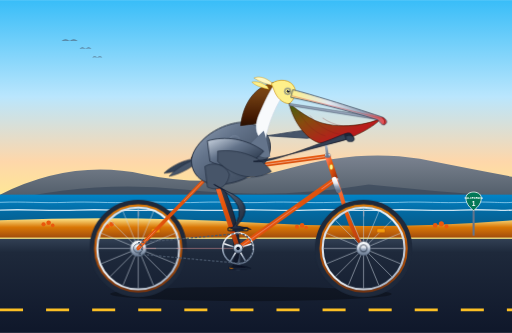
t = 0.00 s
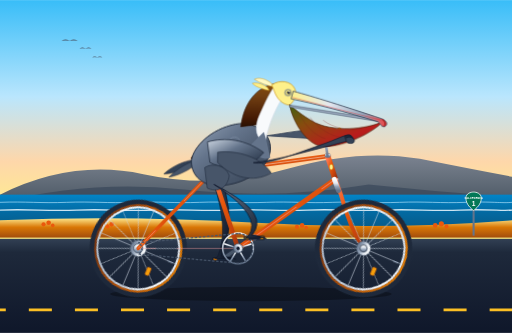
t = 0.22 s
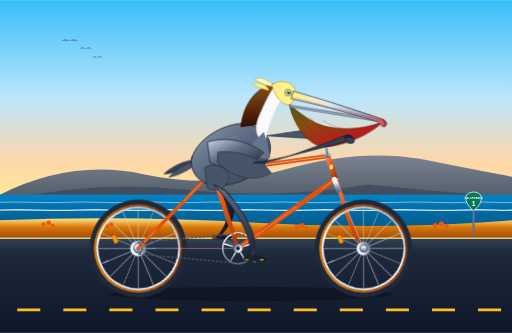
t = 0.48 s
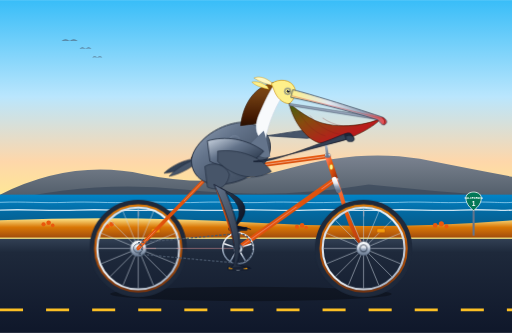
t = 0.70 s
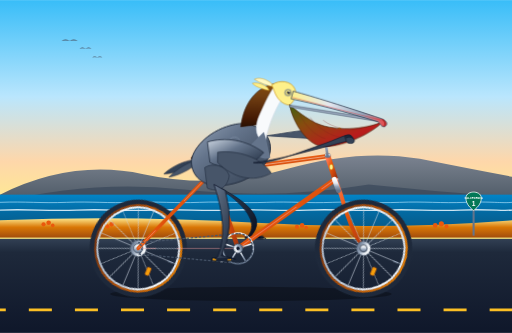
t = 0.92 s
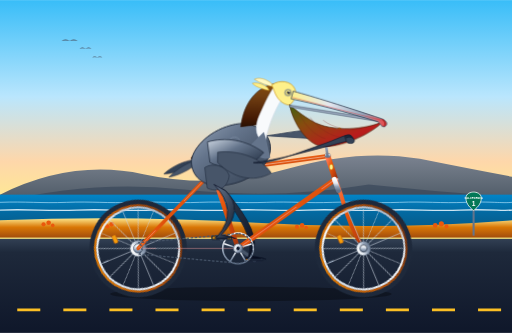
t = 1.18 s

The animated SVG that drew these frames (rendered in a browser with its animation timeline set to each time). Animation: 9 SMIL elements (animate=2,animateTransform=7), 5 CSS @keyframes rules; one cycle of 1.40 s, repeats indefinitely.

<svg xmlns="http://www.w3.org/2000/svg" viewBox="0 0 1000 650" width="100%" height="100%">
  <defs>
    <!-- Sky & Atmosphere Gradients -->
    <linearGradient id="skyGrad" x1="0" y1="0" x2="0" y2="1">
      <stop offset="0%" stop-color="#38bdf8"/>
      <stop offset="45%" stop-color="#bae6fd"/>
      <stop offset="75%" stop-color="#fed7aa"/>
      <stop offset="100%" stop-color="#fef08a"/>
    </linearGradient>

    <linearGradient id="oceanGrad" x1="0" y1="0" x2="0" y2="1">
      <stop offset="0%" stop-color="#0284c7"/>
      <stop offset="50%" stop-color="#0369a1"/>
      <stop offset="100%" stop-color="#075985"/>
    </linearGradient>

    <linearGradient id="mountainGrad" x1="0" y1="0" x2="0" y2="1">
      <stop offset="0%" stop-color="#64748b" stop-opacity="0.85"/>
      <stop offset="100%" stop-color="#334155" stop-opacity="0.95"/>
    </linearGradient>

    <linearGradient id="sandGrad" x1="0" y1="0" x2="0" y2="1">
      <stop offset="0%" stop-color="#fde68a"/>
      <stop offset="40%" stop-color="#d97706"/>
      <stop offset="100%" stop-color="#92400e"/>
    </linearGradient>

    <linearGradient id="asphaltGrad" x1="0" y1="0" x2="0" y2="1">
      <stop offset="0%" stop-color="#334155"/>
      <stop offset="15%" stop-color="#1e293b"/>
      <stop offset="100%" stop-color="#0f172a"/>
    </linearGradient>

    <!-- Bicycle Gradients -->
    <linearGradient id="frameGrad" x1="0" y1="0" x2="1" y2="1">
      <stop offset="0%" stop-color="#ff7a59"/>
      <stop offset="40%" stop-color="#ea580c"/>
      <stop offset="80%" stop-color="#c2410c"/>
      <stop offset="100%" stop-color="#9a3412"/>
    </linearGradient>

    <linearGradient id="chromeGrad" x1="0" y1="0" x2="0" y2="1">
      <stop offset="0%" stop-color="#ffffff"/>
      <stop offset="35%" stop-color="#e2e8f0"/>
      <stop offset="65%" stop-color="#94a3b8"/>
      <stop offset="100%" stop-color="#64748b"/>
    </linearGradient>

    <linearGradient id="rimGrad" x1="0" y1="0" x2="1" y2="1">
      <stop offset="0%" stop-color="#cbd5e1"/>
      <stop offset="50%" stop-color="#f8fafc"/>
      <stop offset="100%" stop-color="#94a3b8"/>
    </linearGradient>

    <linearGradient id="gumwallGrad" x1="0" y1="0" x2="0" y2="1">
      <stop offset="0%" stop-color="#d97706"/>
      <stop offset="50%" stop-color="#b45309"/>
      <stop offset="100%" stop-color="#78350f"/>
    </linearGradient>

    <linearGradient id="leatherGrad" x1="0" y1="0" x2="1" y2="1">
      <stop offset="0%" stop-color="#a16207"/>
      <stop offset="50%" stop-color="#78350f"/>
      <stop offset="100%" stop-color="#451a03"/>
    </linearGradient>

    <!-- Pelican Anatomy Gradients -->
    <linearGradient id="pelicanTorsoGrad" x1="0" y1="0" x2="1" y2="1">
      <stop offset="0%" stop-color="#94a3b8"/>
      <stop offset="35%" stop-color="#64748b"/>
      <stop offset="70%" stop-color="#475569"/>
      <stop offset="100%" stop-color="#334155"/>
    </linearGradient>

    <linearGradient id="chestnutNeckGrad" x1="0" y1="0" x2="0" y2="1">
      <stop offset="0%" stop-color="#854d0e"/>
      <stop offset="30%" stop-color="#713f12"/>
      <stop offset="80%" stop-color="#451a03"/>
      <stop offset="100%" stop-color="#291002"/>
    </linearGradient>

    <linearGradient id="billMaxillaGrad" x1="0" y1="0" x2="1" y2="0">
      <stop offset="0%" stop-color="#fef08a"/>
      <stop offset="40%" stop-color="#e2e8f0"/>
      <stop offset="75%" stop-color="#94a3b8"/>
      <stop offset="100%" stop-color="#ef4444"/>
    </linearGradient>

    <linearGradient id="gularPouchGrad" x1="0" y1="0" x2="1" y2="1">
      <stop offset="0%" stop-color="#3f6212"/>
      <stop offset="30%" stop-color="#854d0e"/>
      <stop offset="70%" stop-color="#b91c1c"/>
      <stop offset="100%" stop-color="#991b1b"/>
    </linearGradient>

    <linearGradient id="pelicanLegGrad" x1="0" y1="0" x2="1" y2="1">
      <stop offset="0%" stop-color="#64748b"/>
      <stop offset="40%" stop-color="#475569"/>
      <stop offset="85%" stop-color="#1e293b"/>
      <stop offset="100%" stop-color="#0f172a"/>
    </linearGradient>

    <linearGradient id="farLegGrad" x1="0" y1="0" x2="1" y2="1">
      <stop offset="0%" stop-color="#334155"/>
      <stop offset="50%" stop-color="#1e293b"/>
      <stop offset="100%" stop-color="#020617"/>
    </linearGradient>

    <linearGradient id="wingCovertGrad" x1="0" y1="0" x2="1" y2="1">
      <stop offset="0%" stop-color="#cbd5e1"/>
      <stop offset="40%" stop-color="#64748b"/>
      <stop offset="80%" stop-color="#334155"/>
      <stop offset="100%" stop-color="#1e293b"/>
    </linearGradient>
  </defs>

  <style>
    <![CDATA[
      /* Wheel rotations around respective hub axle points */
      .wheel-rear-spin {
        transform-box: view-box;
        transform-origin: 270px 485px;
        animation: spin-cw 0.7s linear infinite;
      }
      .wheel-front-spin {
        transform-box: view-box;
        transform-origin: 710px 485px;
        animation: spin-cw 0.7s linear infinite;
      }

      /* Drivetrain crank revolution around bottom bracket spindle */
      .crankset-spin {
        transform-box: view-box;
        transform-origin: 465px 485px;
        animation: spin-cw 1.4s linear infinite;
      }

      /* Pedal platform counter-rotation around their spindles to remain horizontal */
      .pedal-near-counter {
        transform-box: view-box;
        transform-origin: 465px 447px;
        animation: spin-ccw 1.4s linear infinite;
      }
      .pedal-far-counter {
        transform-box: view-box;
        transform-origin: 465px 523px;
        animation: spin-ccw 1.4s linear infinite;
      }

      /* Rhythmic pelican torso cycling cadence bob */
      .pelican-bobbing {
        transform-box: view-box;
        transform-origin: 410px 315px;
        animation: pelican-bob 0.7s ease-in-out infinite;
      }

      /* Subtle gular throat pouch jiggle */
      .pouch-jiggle {
        transform-box: view-box;
        transform-origin: 565px 208px;
        animation: pouch-flex 0.7s ease-in-out infinite;
      }

      /* Road motion stripe animation */
      .road-stripe-anim {
        animation: road-run 0.35s linear infinite;
      }

      /* Keyframes */
      @keyframes spin-cw {
        0% { transform: rotate(0deg); }
        100% { transform: rotate(360deg); }
      }
      @keyframes spin-ccw {
        0% { transform: rotate(0deg); }
        100% { transform: rotate(-360deg); }
      }
      @keyframes pelican-bob {
        0%, 100% { transform: translateY(0px) rotate(0deg); }
        50% { transform: translateY(3px) rotate(0.4deg); }
      }
      @keyframes pouch-flex {
        0%, 100% { transform: scale(1) rotate(0deg); }
        50% { transform: scale(1.02, 1.04) rotate(1deg); }
      }
      @keyframes road-run {
        0% { stroke-dashoffset: 0; }
        100% { stroke-dashoffset: -90; }
      }
    ]]>
  </style>

  <!-- ==================== BACKGROUND: CALIFORNIA HIGHWAY 1 ==================== -->
  <g id="scenery-background">
    <!-- Sky -->
    <rect x="0" y="0" width="1000" height="420" fill="url(#skyGrad)"/>

    <!-- Distant Flying Pelicans in V-formation -->
    <g fill="#475569" opacity="0.65">
      <path d="M 120,80 Q 128,73 136,80 Q 144,73 152,80 Q 136,78 120,80 Z"/>
      <path d="M 155,95 Q 161,89 167,95 Q 173,89 179,95 Q 167,93 155,95 Z"/>
      <path d="M 180,112 Q 185,107 190,112 Q 195,107 200,112 Q 190,110 180,112 Z"/>
    </g>

    <!-- Santa Lucia Mountains / Coastal Bluffs -->
    <path d="M 0,380 Q 140,310 280,340 T 560,330 T 820,310 Q 920,330 1000,345 L 1000,420 L 0,420 Z" fill="url(#mountainGrad)"/>
    <path d="M 0,395 Q 180,350 360,370 T 720,360 Q 860,375 1000,385 L 1000,420 L 0,420 Z" fill="#334155" opacity="0.6"/>

    <!-- Pacific Ocean -->
    <rect x="0" y="380" width="1000" height="70" fill="url(#oceanGrad)"/>
    <!-- Gentle Ocean Wave Surf -->
    <path d="M 0,395 C 50,393 80,397 130,395 C 180,393 210,397 260,395 C 310,393 340,397 390,395 C 440,393 470,397 520,395 C 570,393 600,397 650,395 C 700,393 730,397 780,395 C 830,393 860,397 910,395 C 960,393 980,397 1000,395" fill="none" stroke="#bae6fd" stroke-width="1.8" opacity="0.7"/>
    <path d="M 0,410 C 60,408 90,412 150,410 C 210,408 240,412 300,410 C 360,408 390,412 450,410 C 510,408 540,412 600,410 C 660,408 690,412 750,410 C 810,408 840,412 900,410 C 960,408 980,412 1000,410" fill="none" stroke="#f0f9ff" stroke-width="2.5" opacity="0.85"/>

    <!-- Coastal Sand Dunes & Wildflowers -->
    <path d="M 0,430 Q 250,420 500,435 T 1000,430 L 1000,470 L 0,470 Z" fill="url(#sandGrad)"/>
    <!-- California Poppies along shoulder -->
    <g fill="#ea580c">
      <circle cx="85" cy="438" r="4"/><circle cx="95" cy="435" r="4.5"/><circle cx="103" cy="440" r="3.5"/>
      <circle cx="210" cy="442" r="4"/><circle cx="218" cy="438" r="4.5"/>
      <circle cx="580" cy="443" r="4"/><circle cx="590" cy="440" r="4.5"/><circle cx="598" cy="444" r="3.5"/>
      <circle cx="850" cy="440" r="4.5"/><circle cx="862" cy="437" r="5"/><circle cx="872" cy="442" r="4"/>
    </g>
    <!-- Highway 1 Route Shield Post -->
    <g id="highway-sign" transform="translate(905, 375)">
      <line x1="20" y1="35" x2="20" y2="85" stroke="#64748b" stroke-width="4"/>
      <!-- CA-1 Spade Marker -->
      <path d="M 5,12 C 5,2 15,0 20,0 C 25,0 35,2 35,12 C 35,24 25,32 20,36 C 15,32 5,24 5,12 Z" fill="#047857" stroke="#ffffff" stroke-width="1.5"/>
      <text x="20" y="14" font-family="monospace, sans-serif" font-size="6" font-weight="bold" fill="#ffffff" text-anchor="middle">CALIFORNIA</text>
      <text x="20" y="27" font-family="sans-serif" font-size="13" font-weight="900" fill="#ffffff" text-anchor="middle">1</text>
    </g>

    <!-- Highway Asphalt Roadbed -->
    <rect x="0" y="465" width="1000" height="185" fill="url(#asphaltGrad)"/>
    <line x1="0" y1="465" x2="1000" y2="465" stroke="#fef08a" stroke-width="3" opacity="0.8"/>
    <!-- Animated Center White/Yellow Stripe -->
    <line x1="0" y1="605" x2="1000" y2="605" stroke="#fbbf24" stroke-width="5" stroke-dasharray="45 45" class="road-stripe-anim"/>

    <!-- Soft Bicycle Ground Shadow -->
    <ellipse cx="490" cy="574" rx="275" ry="14" fill="#000000" opacity="0.32"/>
  </g>

  <!-- ==================== BICYCLE: REAR WHEEL (SPINNING) ==================== -->
  <!-- Axle Center Point at (270, 485) -->
  <g id="rear-wheel" class="wheel-rear-spin">
    <animateTransform attributeName="transform" type="rotate" from="0 270 485" to="360 270 485" dur="0.7s" repeatCount="indefinite"/>

    <!-- Outer Tire Tread & Casing -->
    <circle cx="270" cy="485" r="90" fill="none" stroke="#1e293b" stroke-width="10"/>
    <!-- Classic Tan Gumwall Sidewall -->
    <circle cx="270" cy="485" r="84" fill="none" stroke="url(#gumwallGrad)" stroke-width="4.5"/>
    <!-- Polished Alloy Rim -->
    <circle cx="270" cy="485" r="80" fill="none" stroke="url(#rimGrad)" stroke-width="4"/>

    <!-- 16 Radial & Cross Spokes -->
    <g stroke="#cbd5e1" stroke-width="1.2" opacity="0.9">
      <line x1="270" y1="407" x2="270" y2="563"/>
      <line x1="192" y1="485" x2="348" y2="485"/>
      <line x1="214.8" y1="429.8" x2="325.2" y2="540.2"/>
      <line x1="325.2" y1="429.8" x2="214.8" y2="540.2"/>
      <line x1="197.9" y1="455.2" x2="342.1" y2="514.8"/>
      <line x1="240.2" y1="412.9" x2="299.8" y2="557.1"/>
      <line x1="299.8" y1="412.9" x2="240.2" y2="557.1"/>
      <line x1="342.1" y1="455.2" x2="197.9" y2="514.8"/>
    </g>

    <!-- Amber Wheel Reflector (Spins with wheel) -->
    <rect x="296" y="446" width="16" height="8" rx="2" fill="#f59e0b" stroke="#b45309" stroke-width="1"/>
    <!-- Valve Stem -->
    <line x1="270" y1="412" x2="270" y2="422" stroke="#94a3b8" stroke-width="2.5"/>
    <!-- Large Flange Rear Hub & Freewheel Cassette -->
    <circle cx="270" cy="485" r="16" fill="url(#chromeGrad)" stroke="#475569" stroke-width="1.5"/>
    <circle cx="270" cy="485" r="7" fill="#334155"/>
  </g>

  <!-- ==================== BICYCLE: FAR SIDE ELEMENTS ==================== -->
  <!-- Far Pedal & Crank (180 deg out of phase from near crank) -->
  <g id="far-crank-assembly" class="crankset-spin">
    <animateTransform attributeName="transform" type="rotate" from="0 465 485" to="360 465 485" dur="1.4s" repeatCount="indefinite"/>
    <!-- Far Crank Arm (points down to 465, 523 at t=0) -->
    <line x1="465" y1="485" x2="465" y2="523" stroke="#475569" stroke-width="7" stroke-linecap="round"/>
    <circle cx="465" cy="523" r="5" fill="#334155"/>

    <!-- Far Pedal Platform (counter-rotates at 465, 523 to stay horizontal) -->
    <g class="pedal-far-counter">
      <animateTransform attributeName="transform" type="rotate" from="0 465 523" to="-360 465 523" dur="1.4s" repeatCount="indefinite"/>
      <rect x="447" y="520" width="36" height="6" rx="2" fill="#1e293b" stroke="#0f172a" stroke-width="1"/>
      <rect x="449" y="521" width="6" height="4" fill="#d97706"/>
    </g>
  </g>

  <!-- Far Leg (Background Pelican Leg, in phase with far pedal) -->
  <path id="far-leg" fill="url(#farLegGrad)" stroke="#0f172a" stroke-width="1.2" stroke-linejoin="round"
        d="M 418,360 Q 469,471 455,519 L 449,523 L 480,523 Q 475,519 487,523 L 490,524 Q 467,517 462,517 Q 481,469 440,372 Z">
    <animate attributeName="d" dur="1.4s" repeatCount="indefinite"
             keyTimes="0; 0.125; 0.25; 0.375; 0.5; 0.625; 0.75; 0.875; 1"
             values="
               M 418,360 Q 469,471 455,519 L 449,523 L 480,523 Q 475,519 487,523 L 490,524 Q 467,517 462,517 Q 481,469 440,372 Z;
               M 418,360 Q 446,456 428,508 L 422,512 L 453,512 Q 448,508 460,512 L 463,513 Q 440,506 435,506 Q 458,454 440,372 Z;
               M 418,360 Q 452,426 417,481 L 411,485 L 442,485 Q 437,481 449,485 L 452,486 Q 429,479 424,479 Q 464,424 440,372 Z;
               M 418,360 Q 472,406 428,454 L 422,458 L 453,458 Q 448,454 460,458 L 463,459 Q 440,452 435,452 Q 484,404 440,372 Z;
               M 418,360 Q 492,402 455,443 L 449,447 L 480,447 Q 475,443 487,447 L 490,448 Q 467,441 462,441 Q 504,398 440,372 Z;
               M 418,360 Q 514,416 482,454 L 476,458 L 507,458 Q 502,454 514,458 L 517,459 Q 494,452 489,452 Q 526,414 440,372 Z;
               M 418,360 Q 516,439 493,481 L 487,485 L 518,485 Q 513,481 525,485 L 528,486 Q 505,479 500,479 Q 528,437 440,372 Z;
               M 418,360 Q 499,466 482,508 L 476,512 L 507,512 Q 502,508 514,512 L 517,513 Q 494,506 489,506 Q 511,464 440,372 Z;
               M 418,360 Q 469,471 455,519 L 449,523 L 480,523 Q 475,519 487,523 L 490,524 Q 467,517 462,517 Q 481,469 440,372 Z
             "/>
  </path>

  <!-- Far Wing Tip & Far Handlebar Grip -->
  <g id="far-handlebar-arm">
    <!-- Far Handlebar Extension -->
    <path d="M 645,268 Q 632,255 620,256" fill="none" stroke="#64748b" stroke-width="4.5" stroke-linecap="round"/>
    <!-- Left Wing Gripping Far Bar -->
    <path d="M 520,265 C 560,260 600,250 632,255 C 625,263 615,268 600,270 Z" fill="#475569" stroke="#334155" stroke-width="1.5"/>
  </g>

  <!-- ==================== BICYCLE: MAIN FRAMEWORK ==================== -->
  <g id="bicycle-frame">
    <!-- Rear Dropouts -->
    <circle cx="270" cy="485" r="9" fill="url(#chromeGrad)" stroke="#475569" stroke-width="1.5"/>

    <!-- Chain Stays (Bottom Bracket 465,485 to Rear Axle 270,485) -->
    <line x1="465" y1="485" x2="270" y2="485" stroke="url(#frameGrad)" stroke-width="7" stroke-linecap="round"/>
    <line x1="465" y1="485" x2="270" y2="485" stroke="#fca5a5" stroke-width="1.5" stroke-dasharray="120 40" opacity="0.6"/>

    <!-- Seat Stays (Seat Lug 415,335 to Rear Axle 270,485) -->
    <line x1="415" y1="335" x2="270" y2="485" stroke="url(#frameGrad)" stroke-width="7" stroke-linecap="round"/>
    <line x1="415" y1="335" x2="270" y2="485" stroke="#ffffff" stroke-width="1.5" stroke-dasharray="80 80" opacity="0.4"/>

    <!-- Seat Tube (Bottom Bracket 465,485 up through Seat Lug 415,335) -->
    <line x1="465" y1="485" x2="415" y2="335" stroke="url(#frameGrad)" stroke-width="9" stroke-linecap="round"/>

    <!-- Down Tube (Bottom Bracket 465,485 to Head Tube Bottom 655,350) -->
    <line x1="465" y1="485" x2="655" y2="350" stroke="url(#frameGrad)" stroke-width="10" stroke-linecap="round"/>
    <line x1="465" y1="485" x2="655" y2="350" stroke="#fca5a5" stroke-width="2" stroke-dasharray="140 60" opacity="0.5"/>

    <!-- Top Tube (Seat Lug 415,335 to Head Tube Top 640,305) -->
    <line x1="415" y1="335" x2="640" y2="305" stroke="url(#frameGrad)" stroke-width="8.5" stroke-linecap="round"/>
    <line x1="415" y1="335" x2="640" y2="305" stroke="#ffffff" stroke-width="1.5" opacity="0.6"/>

    <!-- Head Tube (640,305 to 655,350) -->
    <line x1="640" y1="305" x2="655" y2="350" stroke="url(#frameGrad)" stroke-width="11" stroke-linecap="round"/>
    <!-- Polished Chrome Lugs & Headset Cups -->
    <rect x="635" y="300" width="10" height="7" rx="1.5" fill="url(#chromeGrad)" stroke="#475569" stroke-width="0.8"/>
    <rect x="651" y="348" width="10" height="7" rx="1.5" fill="url(#chromeGrad)" stroke="#475569" stroke-width="0.8"/>
    <!-- Vintage Head Badge -->
    <ellipse cx="647" cy="326" rx="3.5" ry="5.5" fill="#fef08a" stroke="#ca8a04" stroke-width="0.8"/>

    <!-- Curved Front Fork with Rake (Head Tube Bottom 655,350 to Front Axle 710,485) -->
    <path d="M 655,350 L 666,380 Q 682,442 710,485" fill="none" stroke="url(#frameGrad)" stroke-width="8" stroke-linecap="round"/>
    <!-- Polished Chrome Fork Crown -->
    <path d="M 653,350 L 661,372" stroke="url(#chromeGrad)" stroke-width="9.5" stroke-linecap="round"/>

    <!-- Seat Post (from 415,335 up to saddle clamp 410,308) -->
    <line x1="417" y1="340" x2="410" y2="308" stroke="url(#chromeGrad)" stroke-width="6" stroke-linecap="round"/>

    <!-- Classic Touring Saddle (Brooks Leather Style) -->
    <g id="saddle">
      <!-- Chrome Under-rail & Springs -->
      <path d="M 390,314 C 390,323 398,323 398,314" fill="none" stroke="url(#chromeGrad)" stroke-width="2.5"/>
      <path d="M 382,314 C 382,325 392,325 392,314" fill="none" stroke="url(#chromeGrad)" stroke-width="2.5"/>
      <line x1="400" y1="312" x2="430" y2="310" stroke="url(#chromeGrad)" stroke-width="2.5"/>
      <!-- Saddle Top Leather -->
      <path d="M 374,310 C 372,302 390,300 410,304 C 428,307 444,308 448,311 C 448,314 438,315 425,314 C 400,312 385,316 374,310 Z"
            fill="url(#leatherGrad)" stroke="#291002" stroke-width="1.2"/>
      <!-- Copper Rivets on Cantle -->
      <circle cx="378" cy="308" r="1.2" fill="#fdba74"/>
      <circle cx="384" cy="306" r="1.2" fill="#fdba74"/>
      <circle cx="391" cy="305" r="1.2" fill="#fdba74"/>
    </g>

    <!-- Handlebar Stem & Swept Cruiser Bars -->
    <g id="handlebars">
      <!-- Quill Stem rising from Headset -->
      <path d="M 640,305 L 634,265 L 655,260" fill="none" stroke="url(#chromeGrad)" stroke-width="5" stroke-linecap="round" stroke-linejoin="round"/>
      <circle cx="634" cy="265" r="4" fill="url(#chromeGrad)"/>
      <!-- Swept Cruiser Handlebars curving forward & out to grip -->
      <path d="M 652,260 C 665,258 680,260 686,268" fill="none" stroke="url(#chromeGrad)" stroke-width="4.5" stroke-linecap="round"/>
      <!-- Leather Handlebar Tape Grip -->
      <path d="M 678,264 L 688,270" stroke="#78350f" stroke-width="5.5" stroke-linecap="round"/>
      <!-- Brass Bell on Bars -->
      <circle cx="663" cy="254" r="4" fill="#fbbf24" stroke="#d97706" stroke-width="1"/>
    </g>

    <!-- Drivetrain: Chainring & Chain -->
    <g id="chain-drive">
      <!-- 48T Polished Silver Chainring -->
      <circle cx="465" cy="485" r="30" fill="none" stroke="url(#chromeGrad)" stroke-width="3"/>
      <!-- 5-Arm Chainring Spider -->
      <circle cx="465" cy="485" r="8" fill="url(#chromeGrad)"/>
      <g stroke="url(#chromeGrad)" stroke-width="3">
        <line x1="465" y1="485" x2="465" y2="457"/>
        <line x1="465" y1="485" x2="492" y2="476"/>
        <line x1="465" y1="485" x2="481" y2="512"/>
        <line x1="465" y1="485" x2="449" y2="512"/>
        <line x1="465" y1="485" x2="438" y2="476"/>
      </g>
      <!-- Bicycle Chain Loops -->
      <path d="M 465,456 L 270,474 A 12 12 0 0 1 270,496 L 465,514 A 29 29 0 0 0 465,456 Z"
            fill="none" stroke="#475569" stroke-width="2.5" stroke-dasharray="5 3"/>
    </g>
  </g>

  <!-- ==================== BICYCLE: FRONT WHEEL (SPINNING) ==================== -->
  <!-- Axle Center Point at (710, 485) -->
  <g id="front-wheel" class="wheel-front-spin">
    <animateTransform attributeName="transform" type="rotate" from="0 710 485" to="360 710 485" dur="0.7s" repeatCount="indefinite"/>

    <!-- Outer Tire Tread & Casing -->
    <circle cx="710" cy="485" r="90" fill="none" stroke="#1e293b" stroke-width="10"/>
    <!-- Gumwall Sidewall -->
    <circle cx="710" cy="485" r="84" fill="none" stroke="url(#gumwallGrad)" stroke-width="4.5"/>
    <!-- Alloy Rim -->
    <circle cx="710" cy="485" r="80" fill="none" stroke="url(#rimGrad)" stroke-width="4"/>

    <!-- 16 Radial & Cross Spokes -->
    <g stroke="#cbd5e1" stroke-width="1.2" opacity="0.9">
      <line x1="710" y1="407" x2="710" y2="563"/>
      <line x1="632" y1="485" x2="788" y2="485"/>
      <line x1="654.8" y1="429.8" x2="765.2" y2="540.2"/>
      <line x1="765.2" y1="429.8" x2="654.8" y2="540.2"/>
      <line x1="637.9" y1="455.2" x2="782.1" y2="514.8"/>
      <line x1="680.2" y1="412.9" x2="739.8" y2="557.1"/>
      <line x1="739.8" y1="412.9" x2="680.2" y2="557.1"/>
      <line x1="782.1" y1="455.2" x2="637.9" y2="514.8"/>
    </g>

    <!-- Amber Wheel Reflector (Spins with wheel) -->
    <rect x="736" y="446" width="16" height="8" rx="2" fill="#f59e0b" stroke="#b45309" stroke-width="1"/>
    <!-- Valve Stem -->
    <line x1="710" y1="412" x2="710" y2="422" stroke="#94a3b8" stroke-width="2.5"/>
    <!-- Front Hub -->
    <circle cx="710" cy="485" r="14" fill="url(#chromeGrad)" stroke="#475569" stroke-width="1.5"/>
    <circle cx="710" cy="485" r="6" fill="#334155"/>
  </g>
  <!-- Front Wheel Fork Dropouts Axle Nut -->
  <circle cx="710" cy="485" r="7" fill="url(#chromeGrad)" stroke="#1e293b" stroke-width="1.2"/>

  <!-- ==================== THE CALIFORNIA BROWN PELICAN ==================== -->
  <g id="pelican-cyclist" class="pelican-bobbing">
    <animateTransform attributeName="transform" type="translate" values="0,0; 0,3; 0,0" dur="0.7s" repeatCount="indefinite" additive="sum"/>

    <!-- Tail Plumage resting behind saddle -->
    <path d="M 376,310 C 350,315 330,328 320,338 C 335,338 355,332 372,324 Z" fill="#334155" stroke="#1e293b" stroke-width="1"/>
    <path d="M 374,314 C 355,322 340,334 330,344 C 345,342 365,332 376,324 Z" fill="#475569" stroke="#1e293b" stroke-width="1"/>

    <!-- Main Torso & Flank -->
    <path d="M 374,310 C 378,285 410,250 460,240 C 495,233 530,255 528,290 C 525,325 480,360 425,360 C 390,360 372,335 374,310 Z"
          fill="url(#pelicanTorsoGrad)" stroke="#1e293b" stroke-width="1.8"/>

    <!-- Feather Scalloping Textures on Mantle -->
    <g stroke="#94a3b8" stroke-width="1.2" fill="none" opacity="0.6">
      <path d="M 415,280 Q 425,270 435,280"/>
      <path d="M 432,275 Q 442,265 452,275"/>
      <path d="M 448,270 Q 458,260 468,270"/>
      <path d="M 425,295 Q 435,285 445,295"/>
      <path d="M 445,290 Q 455,280 465,290"/>
    </g>

    <!-- S-Curved Neck -->
    <!-- Posterior Neck: Rich Breeding Plumage Chestnut Mahogany -->
    <path d="M 470,245 C 475,200 500,165 540,160 C 555,160 562,170 562,185 C 542,185 520,205 510,240 Z"
          fill="url(#chestnutNeckGrad)" stroke="#291002" stroke-width="1.2"/>

    <!-- Anterior/Lateral Neck: Pure White Neck Stripe -->
    <path d="M 540,160 C 548,160 554,168 556,180 C 540,205 525,235 518,275 C 502,270 495,250 505,225 C 518,195 530,170 540,160 Z"
          fill="#f8fafc" stroke="#cbd5e1" stroke-width="1"/>

    <!-- Foreneck Base -->
    <path d="M 515,255 C 522,275 525,295 528,305 C 510,312 495,300 490,280 Z" fill="#64748b"/>

    <!-- Pelican Head & Eye -->
    <g id="pelican-head">
      <!-- Creamy Yellow Crown Crest Feather Tuft -->
      <path d="M 522,168 C 510,160 500,158 492,160 C 500,168 510,170 525,174 Z" fill="#fef08a" stroke="#ca8a04" stroke-width="0.8"/>
      <path d="M 532,162 C 518,150 505,148 496,152 C 508,160 520,164 535,167 Z" fill="#fef9c3" stroke="#ca8a04" stroke-width="0.8"/>
      <!-- Main Head Dome -->
      <path d="M 530,163 C 545,152 568,155 575,170 C 580,180 575,195 565,202 C 552,202 540,190 535,175 Z"
            fill="#fef08a" stroke="#ca8a04" stroke-width="1.2"/>

      <!-- Facial Skin Ring -->
      <circle cx="562" cy="178" r="7.5" fill="#64748b" opacity="0.5"/>
      <!-- Expressive Cyclist Eye -->
      <circle cx="562" cy="178" r="5" fill="#fef08a" stroke="#475569" stroke-width="0.8"/>
      <circle cx="563" cy="178" r="2.8" fill="#0f172a"/>
      <!-- Catchlight Specular Gleam -->
      <circle cx="564" cy="176.5" r="1" fill="#ffffff"/>
    </g>

    <!-- Large Gular Throat Pouch (Flexible, slightly jiggling) -->
    <g id="throat-pouch" class="pouch-jiggle">
      <path d="M 565,202 C 570,230 600,285 640,280 C 685,275 735,245 745,230 C 725,242 660,255 615,235 C 585,220 570,205 565,202 Z"
            fill="url(#gularPouchGrad)" stroke="#451a03" stroke-width="1.2"/>
      <!-- Pouch Skin Stretch Striations -->
      <g fill="none" stroke="#7f1d1d" stroke-width="0.8" opacity="0.6">
        <path d="M 585,220 C 595,240 615,260 635,265"/>
        <path d="M 605,225 C 620,245 645,260 665,262"/>
        <path d="M 630,230 C 650,245 680,250 705,244"/>
      </g>
    </g>

    <!-- Huge Pelican Bill: Upper Mandible (Maxilla) & Lower Jaw -->
    <!-- Lower Jaw Frame -->
    <path d="M 565,202 L 748,230 L 740,234 L 565,206 Z" fill="#94a3b8" stroke="#334155" stroke-width="0.8"/>
    <!-- Giant Maxilla with Sharp Curved Nail Tip (Dertrum) -->
    <path d="M 572,175 C 610,185 675,205 745,228 C 755,232 758,238 752,243 C 746,246 742,238 738,234 C 675,215 610,198 568,190 Z"
          fill="url(#billMaxillaGrad)" stroke="#334155" stroke-width="1.5"/>
    <!-- Bill Cutting Edge & Hook Detail -->
    <path d="M 570,187 L 744,231" stroke="#dc2626" stroke-width="1" opacity="0.7"/>
    <path d="M 746,229 Q 755,234 750,243" fill="none" stroke="#991b1b" stroke-width="2"/>

    <!-- Right Wing (Foreground): Neatly Folded with Primaries Gripping Handlebar -->
    <g id="near-wing">
      <!-- Wing Shoulder Coverts -->
      <path d="M 405,275 C 440,265 480,270 515,295 C 490,325 450,335 410,315 Z"
            fill="url(#wingCovertGrad)" stroke="#1e293b" stroke-width="1.5"/>
      <!-- Greater Coverts Layer -->
      <path d="M 425,295 C 465,290 510,305 530,335 C 495,355 455,345 425,315 Z"
            fill="#475569" stroke="#1e293b" stroke-width="1.2"/>
      <!-- Long Primary Feathers reaching forward as 'Hand' gripping right bar grip at (685, 268) -->
      <path d="M 495,315 C 540,310 610,290 670,274 C 685,270 690,265 684,260 C 675,258 660,268 625,280 C 570,300 520,320 495,315 Z"
            fill="#334155" stroke="#0f172a" stroke-width="1.4"/>
      <!-- Feather Digits wrapping around handlebar grip -->
      <path d="M 672,263 C 678,258 688,260 690,267 C 692,274 682,276 675,272" fill="#1e293b" stroke="#0f172a" stroke-width="1"/>
      <path d="M 676,266 C 682,262 691,265 692,271 C 692,277 684,278 678,275" fill="#334155" stroke="#0f172a" stroke-width="1"/>
    </g>

    <!-- Feathered Thigh Flank Pocket overlapping Hip Joint -->
    <path d="M 400,325 C 415,315 440,320 448,340 C 445,365 425,375 405,365 Z" fill="#475569" stroke="#1e293b" stroke-width="1.2"/>
  </g>

  <!-- ==================== FOREGROUND: NEAR LEG, CRANK & PEDAL ==================== -->
  <!-- Near Pedal & Crank (Revolves around Bottom Bracket 465, 485) -->
  <g id="near-crank-assembly" class="crankset-spin">
    <animateTransform attributeName="transform" type="rotate" from="0 465 485" to="360 465 485" dur="1.4s" repeatCount="indefinite"/>

    <!-- Polished Chrome Crank Arm (points up to 465, 447 at t=0) -->
    <line x1="465" y1="485" x2="465" y2="447" stroke="url(#chromeGrad)" stroke-width="8.5" stroke-linecap="round"/>
    <circle cx="465" cy="485" r="9" fill="url(#chromeGrad)" stroke="#334155" stroke-width="1.5"/>
    <circle cx="465" cy="485" r="3.5" fill="#0f172a"/>
    <circle cx="465" cy="447" r="5.5" fill="url(#chromeGrad)" stroke="#334155" stroke-width="1"/>

    <!-- Near Pedal Platform (counter-rotates at 465, 447 to remain permanently level) -->
    <g class="pedal-near-counter">
      <animateTransform attributeName="transform" type="rotate" from="0 465 447" to="-360 465 447" dur="1.4s" repeatCount="indefinite"/>
      <!-- Pedal Cage & Axle -->
      <rect x="445" y="444" width="40" height="7" rx="2.5" fill="#1e293b" stroke="#0f172a" stroke-width="1.2"/>
      <!-- Amber Front/Rear Pedal Safety Reflectors -->
      <rect x="447" y="445.5" width="7" height="4" rx="1" fill="#f59e0b"/>
      <rect x="476" y="445.5" width="7" height="4" rx="1" fill="#f59e0b"/>
    </g>
  </g>

  <!-- Near Pelican Leg & Webbed Foot (Strictly synchronized with near pedal revolution) -->
  <!-- Connected at Hip (418, 360) and firmly placed on pedal platform at (Px, Py) -->
  <path id="near-leg" fill="url(#pelicanLegGrad)" stroke="#0f172a" stroke-width="1.5" stroke-linejoin="round"
        d="M 418,360 Q 492,402 455,443 L 449,447 L 480,447 Q 475,443 487,447 L 490,448 Q 467,441 462,441 Q 504,398 440,372 Z">
    <animate attributeName="d" dur="1.4s" repeatCount="indefinite"
             keyTimes="0; 0.125; 0.25; 0.375; 0.5; 0.625; 0.75; 0.875; 1"
             values="
               M 418,360 Q 492,402 455,443 L 449,447 L 480,447 Q 475,443 487,447 L 490,448 Q 467,441 462,441 Q 504,398 440,372 Z;
               M 418,360 Q 514,416 482,454 L 476,458 L 507,458 Q 502,454 514,458 L 517,459 Q 494,452 489,452 Q 526,414 440,372 Z;
               M 418,360 Q 516,439 493,481 L 487,485 L 518,485 Q 513,481 525,485 L 528,486 Q 505,479 500,479 Q 528,437 440,372 Z;
               M 418,360 Q 499,466 482,508 L 476,512 L 507,512 Q 502,508 514,512 L 517,513 Q 494,506 489,506 Q 511,464 440,372 Z;
               M 418,360 Q 469,471 455,519 L 449,523 L 480,523 Q 475,519 487,523 L 490,524 Q 467,517 462,517 Q 481,469 440,372 Z;
               M 418,360 Q 446,456 428,508 L 422,512 L 453,512 Q 448,508 460,512 L 463,513 Q 440,506 435,506 Q 458,454 440,372 Z;
               M 418,360 Q 452,426 417,481 L 411,485 L 442,485 Q 437,481 449,485 L 452,486 Q 429,479 424,479 Q 464,424 440,372 Z;
               M 418,360 Q 472,406 428,454 L 422,458 L 453,458 Q 448,454 460,458 L 463,459 Q 440,452 435,452 Q 484,404 440,372 Z;
               M 418,360 Q 492,402 455,443 L 449,447 L 480,447 Q 475,443 487,447 L 490,448 Q 467,441 462,441 Q 504,398 440,372 Z
             "/>
  </path>
</svg>
